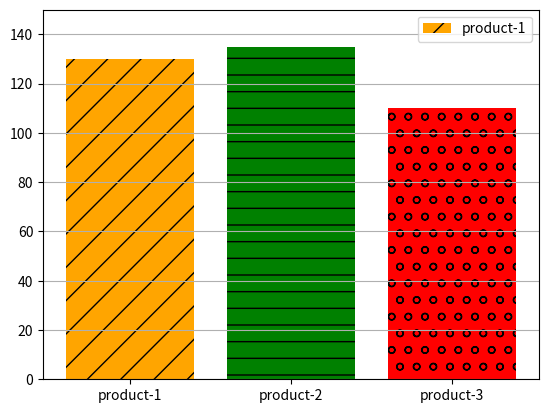

Source code (Python):
import matplotlib.pyplot as plt
import numpy as np


seasons = np.array(["Spring", "Summer", "Autumn", "Winter"])
product1 = np.array([30, 45, 20, 35])
product2 = np.array([25, 40, 30, 40])
product3 = np.array([20, 35, 25, 30])

prd1  = np.sum(product1)
prd2 = np.sum(product2)
prd3 = np.sum(product3)

x = np.arange(3)

bar = plt.bar(x, [prd1, prd2, prd3],
        color=["orange","green","red"],
        tick_label=["product-1", "product-2", "product-3"])
hatch = ['/','-','o','.']

for i in range(len(bar)):
    bar[i].set_hatch(hatch[i])

plt.ylim(0, 150)
plt.yticks(np.arange(0, 151, 20))
plt.grid(axis='y')
plt.legend(["product-1", "product-2", "product-3"])

plt.savefig("practice2.png")
plt.show()
